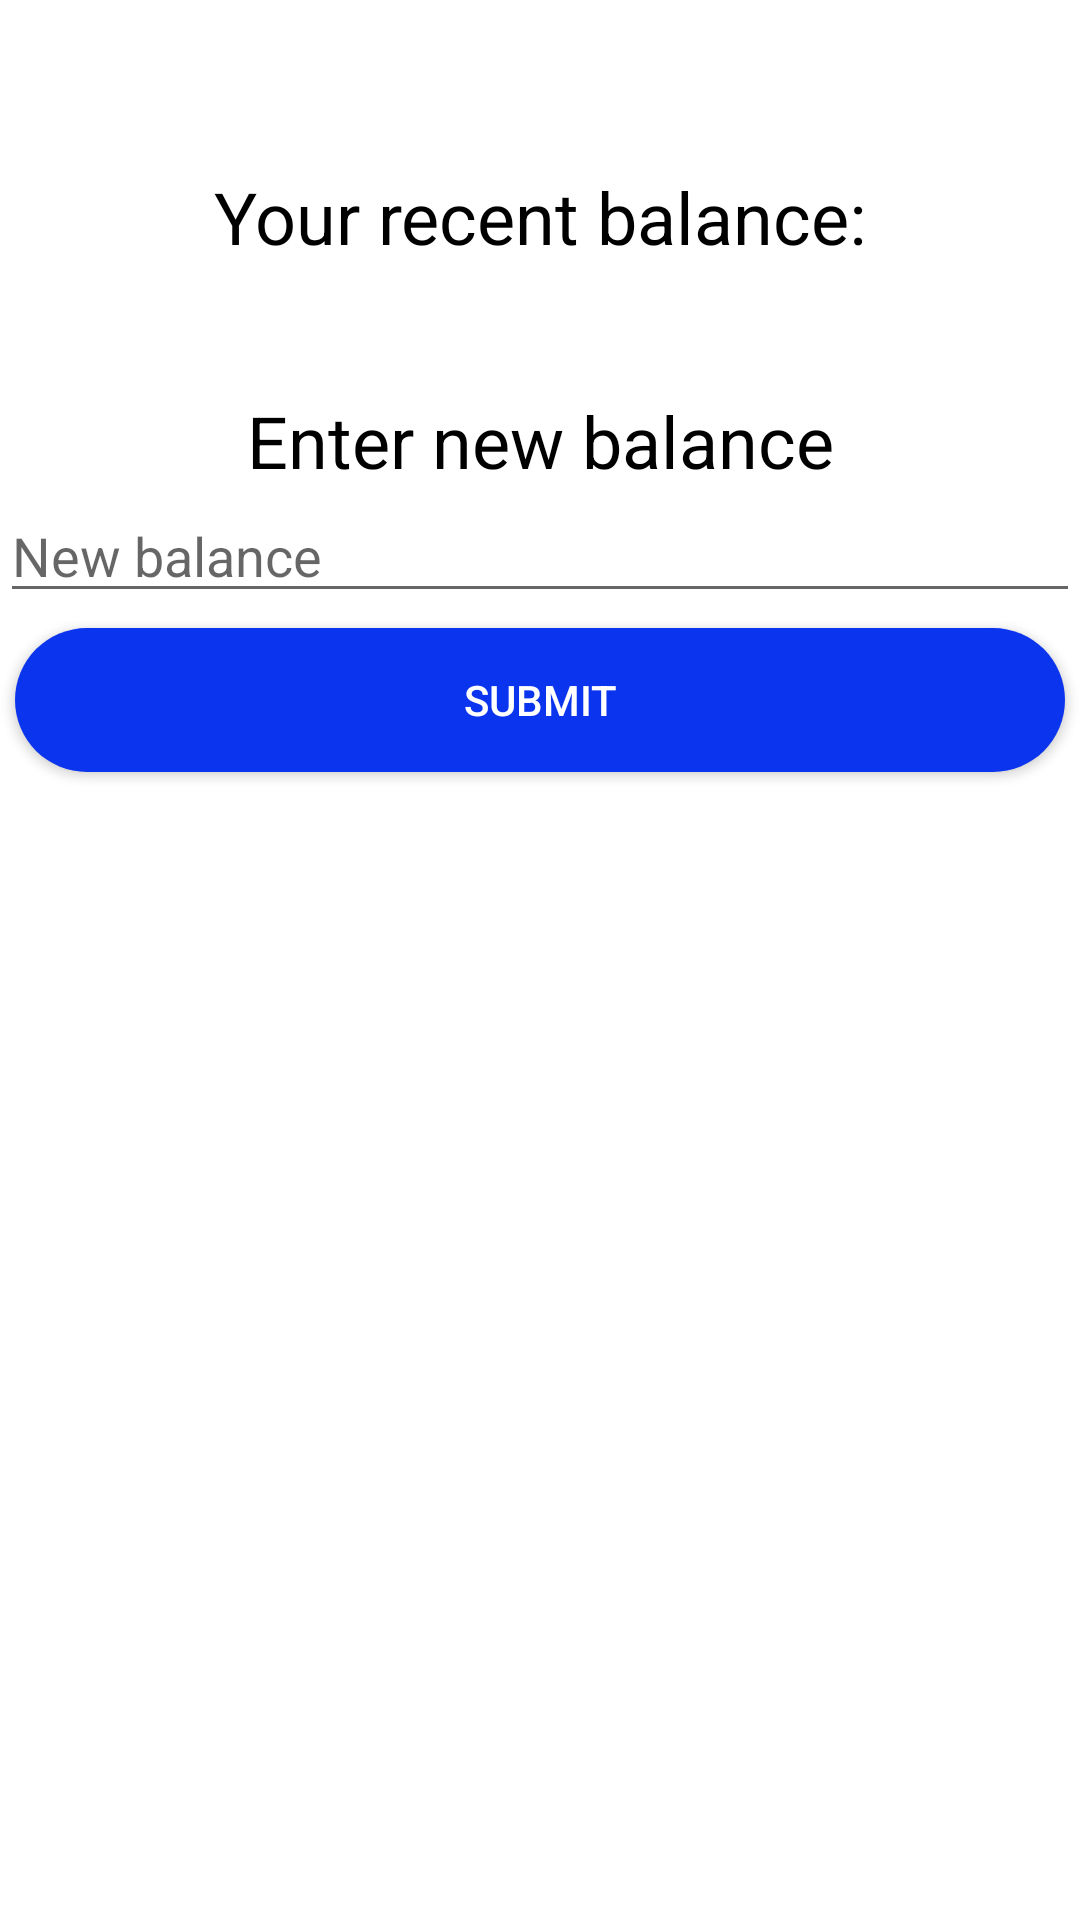

Produce the Android XML layout that renders to this screen, including the resource entries it uses.
<!-- AndroidManifest.xml: application theme AppTheme -->
<!-- res/layout/activity_edit_balance.xml -->
<?xml version="1.0" encoding="utf-8"?>

<LinearLayout xmlns:android="http://schemas.android.com/apk/res/android"
    xmlns:app="http://schemas.android.com/apk/res-auto"
    xmlns:tools="http://schemas.android.com/tools"
    android:layout_width="match_parent"
    android:layout_height="match_parent"
    android:orientation="vertical"
    tools:context=".activities.EditBalanceActivity">

    <ScrollView
        android:layout_width="match_parent"
        android:layout_height="match_parent"
        app:layout_constraintBottom_toBottomOf="parent"
        app:layout_constraintEnd_toEndOf="parent"
        app:layout_constraintStart_toStartOf="parent"
        app:layout_constraintTop_toTopOf="parent">

        <LinearLayout
            android:layout_width="match_parent"
            android:layout_height="wrap_content"
            android:orientation="vertical">

            <TextView
                android:layout_width="match_parent"
                android:layout_height="wrap_content"
                android:layout_marginTop="56dp"
                android:gravity="center_horizontal"
                android:text="Your recent balance:"
                android:textSize="24sp"
                app:layout_constraintEnd_toEndOf="parent"
                app:layout_constraintStart_toStartOf="parent"
                app:layout_constraintTop_toTopOf="parent" />

            <TextView
                android:id="@+id/textView13"
                android:layout_width="match_parent"
                android:layout_height="wrap_content"
                android:gravity="center_horizontal"
                android:textSize="24sp"
                app:layout_constraintEnd_toEndOf="parent"
                app:layout_constraintStart_toStartOf="parent"
                app:layout_constraintTop_toTopOf="parent" />

            <TextView
                android:id="@+id/textView3"
                android:layout_width="match_parent"
                android:layout_height="wrap_content"
                android:layout_marginTop="10dp"
                android:gravity="center_horizontal"
                android:text="Enter new balance"
                android:textSize="24sp"
                app:layout_constraintEnd_toEndOf="parent"
                app:layout_constraintStart_toStartOf="parent"
                app:layout_constraintTop_toTopOf="parent" />

            <EditText
                android:id="@+id/editBalance"
                android:layout_width="match_parent"
                android:layout_height="wrap_content"
                android:hint="New balance"
                android:ems="10"
                android:inputType="phone"
                app:layout_constraintEnd_toEndOf="parent"
                app:layout_constraintStart_toStartOf="parent"
                app:layout_constraintTop_toBottomOf="@+id/textView3"
                tools:text="Enter new balance" />

            <Button
                android:layout_width="match_parent"
                android:layout_height="wrap_content"
                android:layout_gravity="center_horizontal"
                android:layout_margin="5dp"
                android:background="@drawable/mybutton"
                android:onClick="submitNewBalance"
                android:text="Submit"
                android:textColor="@android:color/background_light"
                app:layout_constraintBottom_toBottomOf="parent"
                app:layout_constraintEnd_toEndOf="parent"
                app:layout_constraintStart_toStartOf="parent" />

        </LinearLayout>
    </ScrollView>

</LinearLayout>
<!-- resources referenced by this layout -->
<resources>
  <!-- drawable mybutton (drawable) -->
  <?xml version="1.0" encoding="utf-8"?>
  
  <shape xmlns:android="http://schemas.android.com/apk/res/android" android:shape="rectangle">
      <solid android:color="@color/colorPrimaryDark" />
      <corners android:radius="50dp"/>
  </shape>
  <style name="AppTheme" parent="Theme.AppCompat.Light.DarkActionBar">
          
          <item name="colorPrimary">@color/colorPrimary</item>
          <item name="colorPrimaryDark">@color/colorPrimaryDark</item>
          <item name="colorAccent">@color/colorAccent</item>
          <item name="colorButtonNormal">@color/colorPrimaryDark</item>
          <item name="colorControlHighlight">@color/colorPrimary</item>
          <item name="android:windowBackground">@color/white_opaque</item>
          <item name="android:colorBackground">@color/white_opaque</item>
          <item name="android:textColor">@color/black</item>
          <item name="android:editTextColor">@color/black</item>
      </style>
  <color name="colorPrimaryDark">#0B34EE</color>
  <color name="colorPrimary">#1C45FF</color>
  <color name="colorAccent">#C9DBEA</color>
  <color name="white_opaque">#FFFFFFFF</color>
  <color name="black">#000000</color>
</resources>
